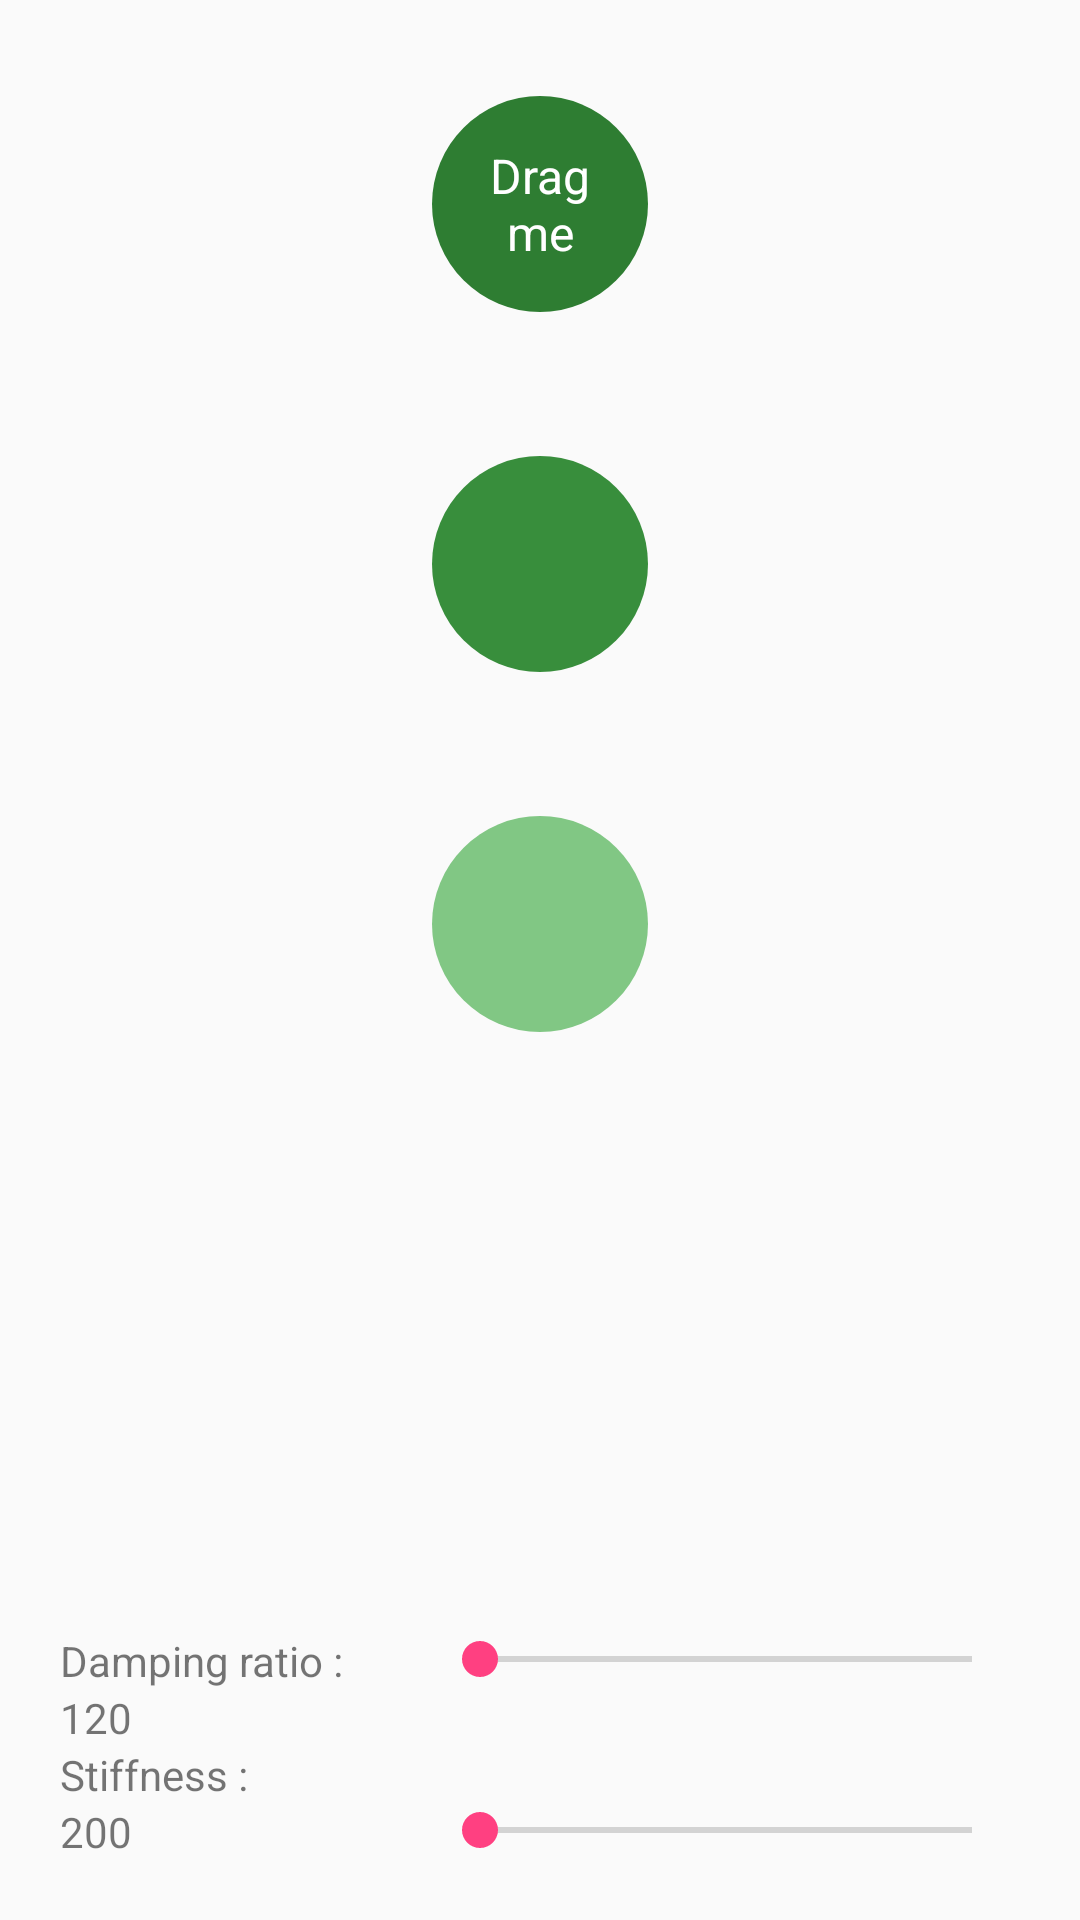

Produce the Android XML layout that renders to this screen, including the resource entries it uses.
<!-- AndroidManifest.xml: application theme AppTheme -->
<!-- res/layout/activity_physic.xml -->
<?xml version="1.0" encoding="utf-8"?>
<RelativeLayout xmlns:android="http://schemas.android.com/apk/res/android"
    xmlns:app="http://schemas.android.com/apk/res-auto"
    android:layout_width="match_parent"
    android:layout_height="match_parent">

    <TextView
        android:id="@+id/drag"
        style="@style/AppTheme.CircleTextViewDrag"
        android:layout_width="@dimen/circle_size"
        android:layout_height="@dimen/circle_size"
        android:layout_centerHorizontal="true"
        android:layout_marginTop="32dp"
        android:padding="8dp"
        android:text="@string/activity_physic_drag_me" />

    <TextView
        android:id="@+id/first"
        style="@style/AppTheme.CircleTextViewFirst"
        android:layout_width="@dimen/circle_size"
        android:layout_height="@dimen/circle_size"
        android:layout_below="@+id/drag"
        android:layout_centerHorizontal="true"
        android:layout_marginTop="@dimen/circle_distance" />

    <TextView
        android:id="@+id/second"
        style="@style/AppTheme.CircleTextViewSecond"
        android:layout_width="@dimen/circle_size"
        android:layout_height="@dimen/circle_size"
        android:layout_below="@+id/first"
        android:layout_centerHorizontal="true"
        android:layout_marginTop="@dimen/circle_distance" />

    <RelativeLayout
        android:layout_width="match_parent"
        android:layout_height="wrap_content"
        android:layout_alignParentBottom="true"
        android:layout_marginBottom="20dp"
        android:layout_marginLeft="20dp"
        android:layout_marginRight="20dp">

        <TextView
            android:id="@+id/damping_label"
            android:layout_width="wrap_content"
            android:layout_height="wrap_content"

            android:text="@string/activity_physic_damping_ratio" />

        <TextView
            android:id="@+id/damping_value"
            android:layout_width="wrap_content"
            android:layout_height="wrap_content"
            android:layout_below="@+id/damping_label"
            android:text="120" />

        <SeekBar
            android:id="@+id/damping_bar"
            android:layout_width="match_parent"
            android:layout_height="wrap_content"
            android:layout_marginLeft="100dp"
            android:layout_marginStart="100dp"
            android:layout_toRightOf="@+id/damping_value" />

        <TextView
            android:id="@+id/stiffness_label"
            android:layout_width="wrap_content"
            android:layout_height="wrap_content"
            android:layout_below="@+id/damping_value"
            android:text="@string/activity_physic_stiffness" />

        <TextView
            android:id="@+id/stiffness_value"
            android:layout_width="wrap_content"
            android:layout_height="wrap_content"
            android:layout_below="@+id/stiffness_label"
            android:text="200" />

        <SeekBar
            android:id="@+id/stiffness_bar"
            android:layout_width="match_parent"
            android:layout_height="wrap_content"
            android:layout_below="@+id/stiffness_label"
            android:layout_marginLeft="100dp"
            android:layout_marginStart="100dp"
            android:layout_toRightOf="@+id/stiffness_value" />
    </RelativeLayout>
</RelativeLayout>
<!-- resources referenced by this layout -->
<resources>
  <dimen name="circle_distance">48dp</dimen>
  <dimen name="circle_size">72dp</dimen>
  <string name="activity_physic_damping_ratio">Damping ratio : </string>
  <string name="activity_physic_drag_me">Drag me</string>
  <string name="activity_physic_stiffness">Stiffness : </string>
  <style name="AppTheme.CircleTextViewDrag">
          <item name="android:background">@drawable/circle_background_drag</item>
          <item name="android:textColor">@android:color/white</item>
          <item name="android:gravity">center</item>
          <item name="android:textSize">16dp</item>
      </style>
  <style name="AppTheme.CircleTextViewFirst">
          <item name="android:background">@drawable/circle_background_first</item>
          <item name="android:textColor">@android:color/white</item>
          <item name="android:gravity">center</item>
          <item name="android:textSize">16dp</item>
      </style>
  <style name="AppTheme.CircleTextViewSecond">
          <item name="android:background">@drawable/circle_background_second</item>
          <item name="android:textColor">@android:color/white</item>
          <item name="android:gravity">center</item>
          <item name="android:textSize">16dp</item>
      </style>
  <style name="AppTheme" parent="Theme.AppCompat.Light.DarkActionBar">
          
          <item name="colorPrimary">@color/colorPrimary</item>
          <item name="colorPrimaryDark">@color/colorPrimaryDark</item>
          <item name="colorAccent">@color/colorAccent</item>
      </style>
  <!-- drawable circle_background_drag (drawable) -->
  <?xml version="1.0" encoding="utf-8"?>
  <shape xmlns:android="http://schemas.android.com/apk/res/android"
      android:shape="oval">
  
      <size
          android:width="78dp"
          android:height="78dp" />
      <solid android:color="#2e7d32" />
  </shape>
  <!-- drawable circle_background_first (drawable) -->
  <?xml version="1.0" encoding="utf-8"?>
  <shape xmlns:android="http://schemas.android.com/apk/res/android"
      android:shape="oval">
  
      <size
          android:width="78dp"
          android:height="78dp" />
      <solid android:color="#388e3c" />
  </shape>
  <!-- drawable circle_background_second (drawable) -->
  <?xml version="1.0" encoding="utf-8"?>
  <shape xmlns:android="http://schemas.android.com/apk/res/android"
      android:shape="oval">
  
      <size
          android:width="78dp"
          android:height="78dp" />
      <solid android:color="#81c784" />
  </shape>
  <color name="colorPrimary">#3F51B5</color>
  <color name="colorPrimaryDark">#303F9F</color>
  <color name="colorAccent">#FF4081</color>
</resources>
